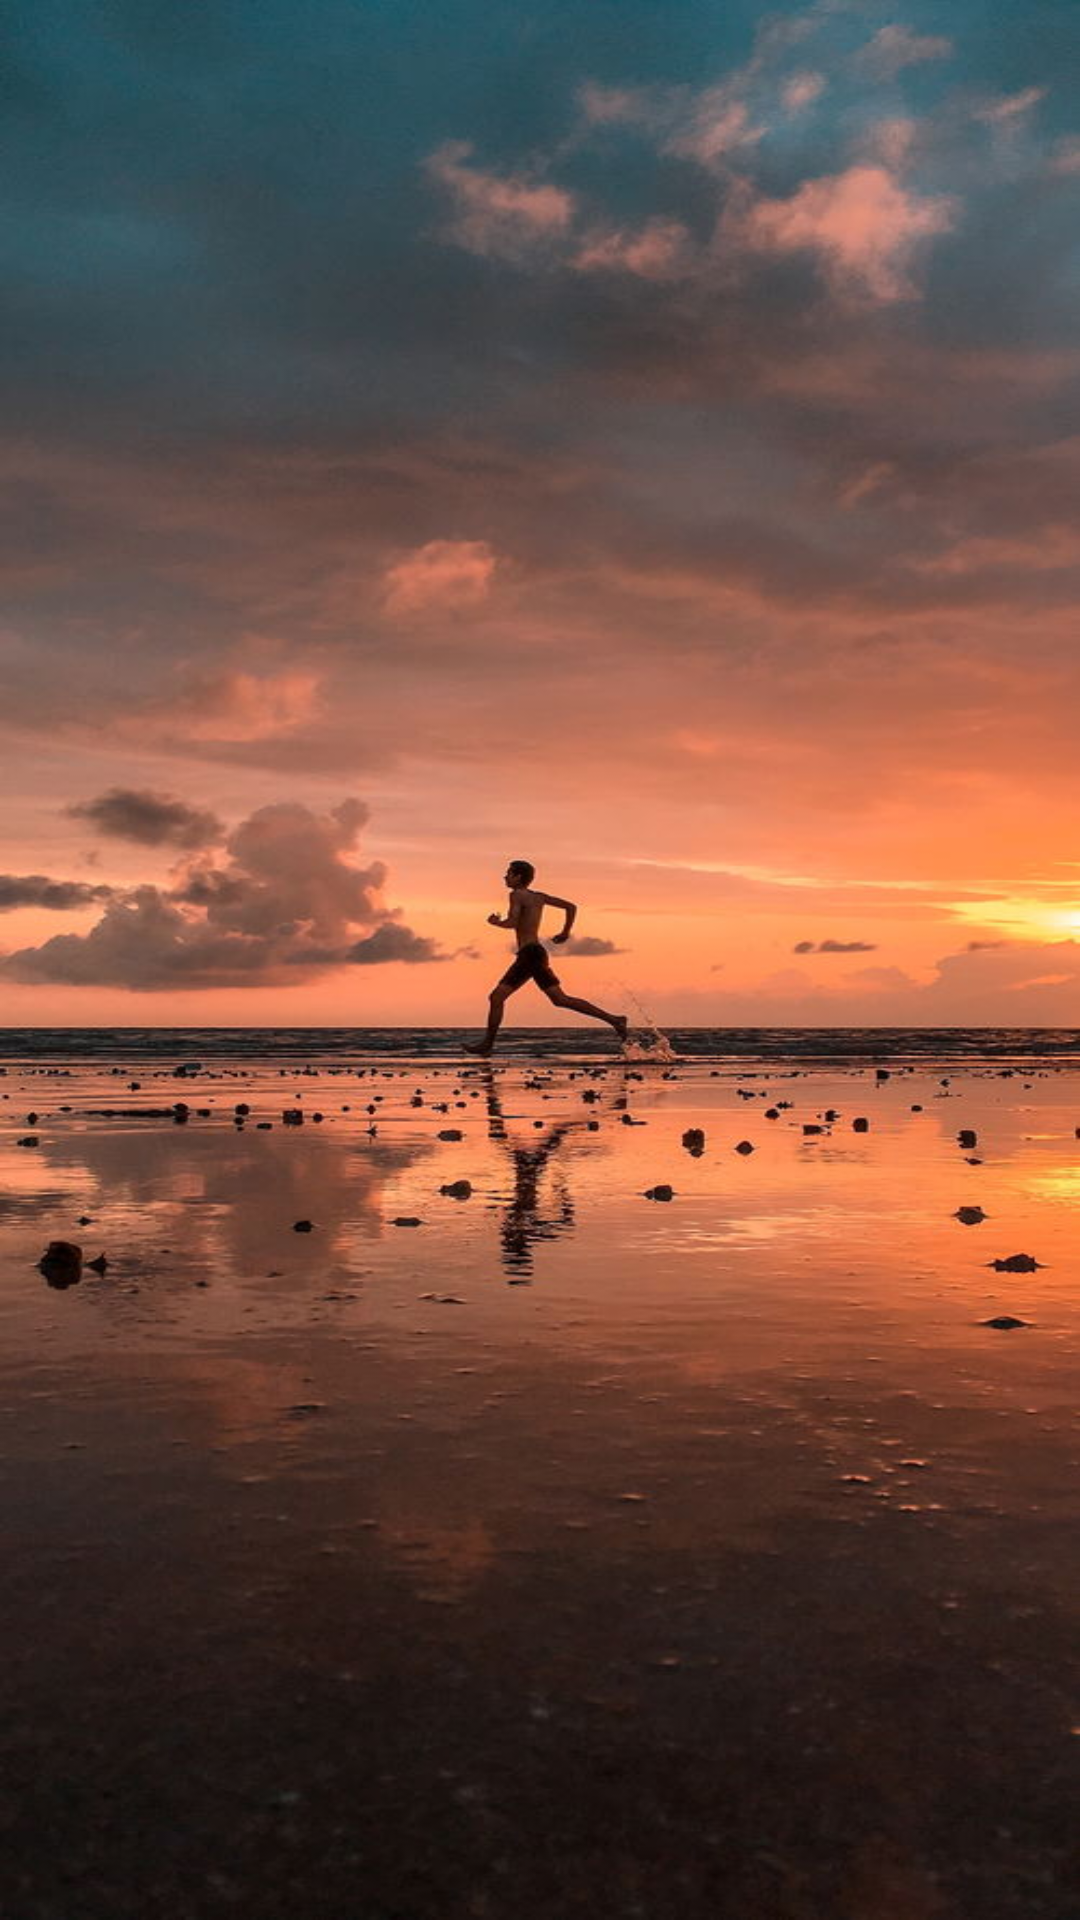

Produce the Android XML layout that renders to this screen, including the resource entries it uses.
<!-- AndroidManifest.xml: application theme AppTheme -->
<!-- res/layout/activity_splash.xml -->
<?xml version="1.0" encoding="utf-8"?>
<layout xmlns:android="http://schemas.android.com/apk/res/android">

    <data>

    </data>

    <LinearLayout
        android:layout_width="match_parent"
        android:layout_height="match_parent"
        android:orientation="vertical">

        <ImageView
            android:layout_width="match_parent"
            android:layout_height="match_parent"
            android:src="@mipmap/splash"
            android:scaleType="fitXY"/>

    </LinearLayout>
</layout>
<!-- resources referenced by this layout -->
<resources>
  <!-- mipmap splash: png bitmap (mipmap-xxhdpi, 592142 bytes) -->
  <style name="AppTheme" parent="QMUI.Compat.NoActionBar">
          
          <item name="android:windowBackground">@color/windowBackground</item>
          
          <item name="colorPrimary">@color/colorPrimary</item>
          
          <item name="colorPrimaryDark">@color/colorPrimaryDark</item>
          
          <item name="colorAccent">@color/colorAccent</item>
          
          <item name="android:textColor">@color/textColor</item>
          
          <item name="android:textColorHint">@color/textColorHint</item>
          
          <item name="windowActionModeOverlay">true</item>
          <item name="android:windowContentOverlay">@null</item>
          
          <item name="actionModeBackground">@color/colorPrimary</item>
          
          <item name="android:textAllCaps">false</item>
          
          
          
          <item name="android:overScrollMode">never</item>
      </style>
  <color name="windowBackground">#F4F4F4</color>
  <color name="colorPrimary">@color/white</color>
  <color name="colorPrimaryDark">@color/black</color>
  <color name="colorAccent">#FD740C</color>
  <color name="textColor">#333333</color>
  <color name="textColorHint">#757575</color>
  <color name="white">#FFFFFFFF</color>
  <color name="black">#FF000000</color>
</resources>
